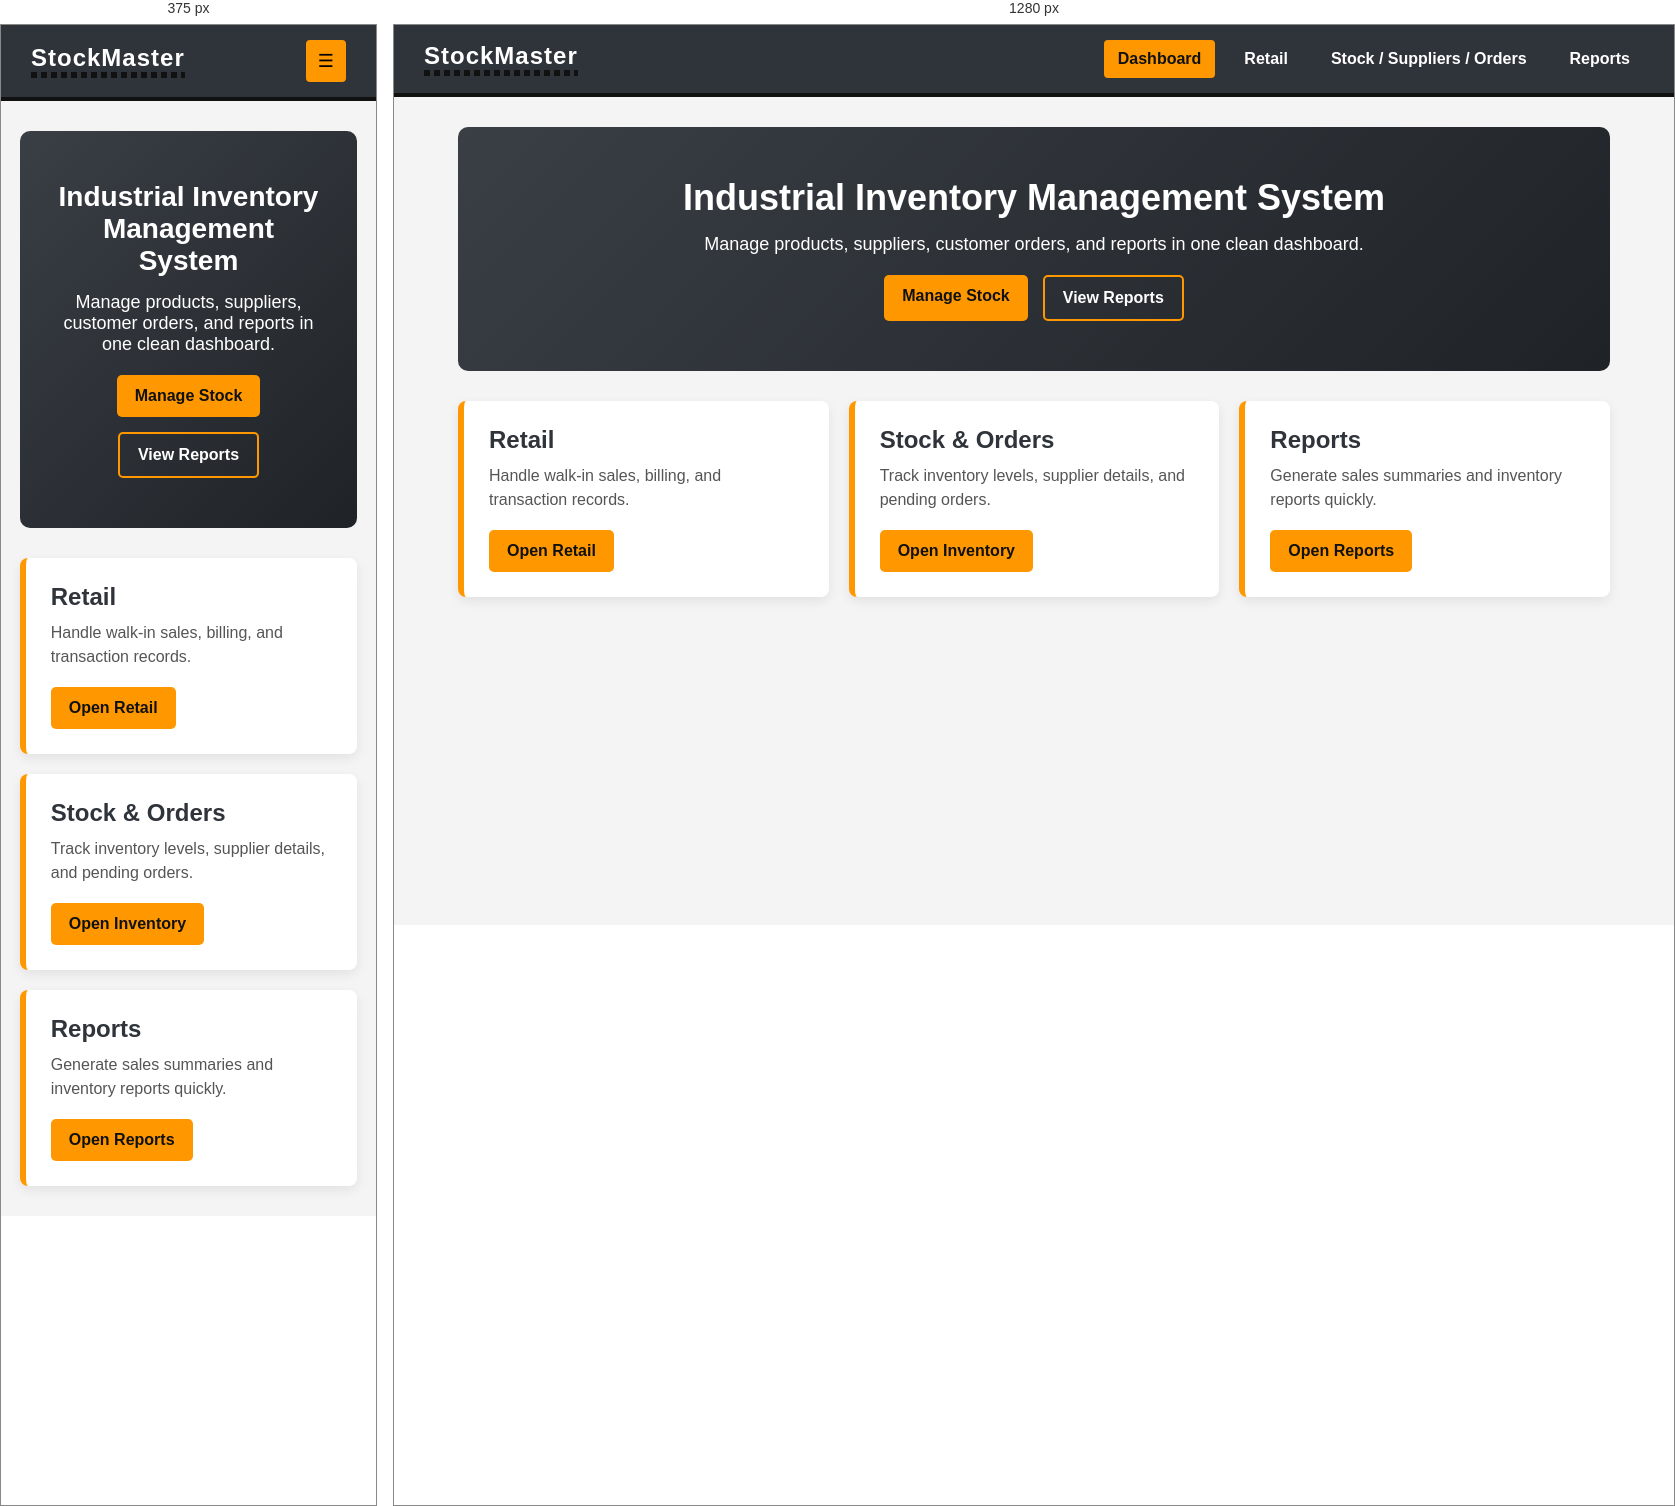
Rendered at 375 px and 1280 px, left to right.

<!-- file: index.html -->
<!DOCTYPE html>
<html lang="en">
<head>
  <meta charset="UTF-8">
  <meta name="viewport" content="width=device-width, initial-scale=1.0">
  <title>StockMaster | Dashboard</title>
  <link rel="stylesheet" href="style.css">
</head>
<body>
  <header class="topbar">
    <div class="logo">StockMaster</div>
    <nav class="navbar">
      <a href="index.html" class="active">Dashboard</a>
      <a href="retail.html">Retail</a>
      <a href="inventory.html">Stock / Suppliers / Orders</a>
      <a href="reports.html">Reports</a>
    </nav>
    <button class="menu-btn" onclick="toggleMenu()">☰</button>
  </header>

  <main class="container">
    <section class="hero">
      <h1>Industrial Inventory Management System</h1>
      <p>
        Manage products, suppliers, customer orders, and reports in one clean dashboard.
      </p>
      <div class="hero-buttons">
        <a href="inventory.html" class="btn action-btn">Manage Stock</a>
        <a href="reports.html" class="btn secondary-btn">View Reports</a>
      </div>
    </section>

    <section class="cards">
      <div class="card">
        <h2>Retail</h2>
        <p>Handle walk-in sales, billing, and transaction records.</p>
        <a href="retail.html" class="btn action-btn">Open Retail</a>
      </div>

      <div class="card">
        <h2>Stock & Orders</h2>
        <p>Track inventory levels, supplier details, and pending orders.</p>
        <a href="inventory.html" class="btn action-btn">Open Inventory</a>
      </div>

      <div class="card">
        <h2>Reports</h2>
        <p>Generate sales summaries and inventory reports quickly.</p>
        <a href="reports.html" class="btn action-btn">Open Reports</a>
      </div>
    </section>
  </main>

  <script src="script.js"></script>
</body>
</html>

/* @media block from style.css */
@media (max-width: 768px) {
  .navbar {
    display: none;
    flex-direction: column;
    position: absolute;
    top: 70px;
    right: 20px;
    background: #2f343a;
    width: 260px;
    padding: 15px;
    border-radius: 8px;
  }

  .navbar.show {
    display: flex;
  }

  .menu-btn {
    display: block;
  }

  .hero h1 {
    font-size: 28px;
  }
}